Run: headless pygame with SDL's dummy video driver; simulated clock (each Clock.tick advances the game by its frame time, no real sleeping); random seed 0; keys injected as events and as key.get_pressed() state; no mouse input.
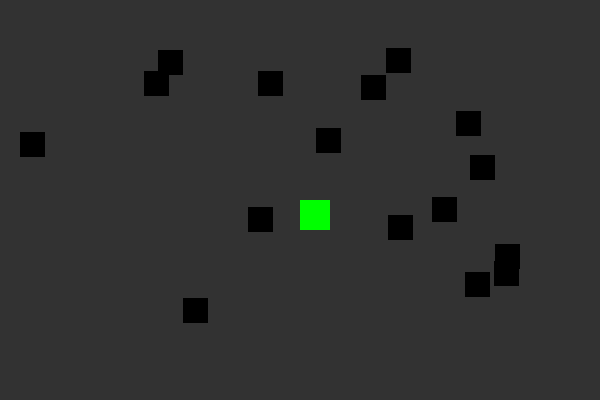
Frame 1 of 2 · flips 1–60 · no input
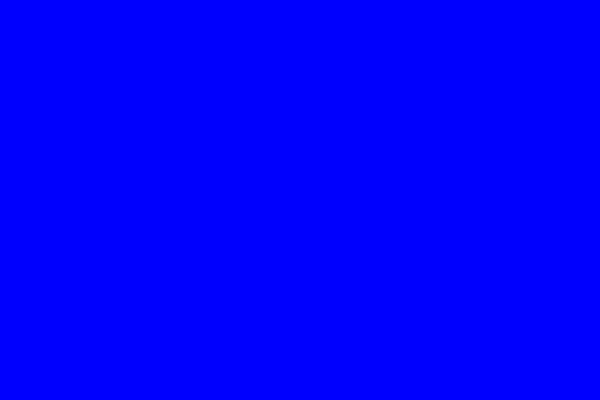
Frame 2 of 2 · flips 61–180 · tapped SPACE, RETURN · held RIGHT (→), D (game ended)

The pygame program that drew these frames:

import pygame
import random
import sys
import time

pygame.init()

SCREEN_WIDTH = 600
SCREEN_HEIGHT = 400

screen = pygame.display.set_mode((SCREEN_WIDTH, SCREEN_HEIGHT))
pygame.display.set_caption("Collision")
clock = pygame.time.Clock()

#create main rectangle
rect_1 = pygame.Rect(0, 0, 25, 25)

posX, posY = SCREEN_WIDTH/2, SCREEN_HEIGHT/2
speedX, speedY = 0, 0
directionX, directionY = 0, 0

#create empty list, then create 16 obstacle rectangles using a loop and add to list
obstacles = []
for _ in range(16):
  obstacle_rect = pygame.Rect(random.randint(0, 500), random.randint(0, 300), 25, 25)
  obstacles.append(obstacle_rect)

#define colours
BG = (50, 50, 50)
GREEN = (0, 255, 0)
RED = (255, 0, 0)
BLUE = (0, 0, 255)
BLACK = (0, 0, 0)


run = True
while run:
    clock.tick(60)
  #update background
    screen.fill(BG)

  #check collision and change colour
    col = GREEN
    for obstacle in obstacles:
        if rect_1.colliderect(obstacle):
            col = RED


  #draw all rectangles
    pygame.draw.rect(screen, col, rect_1)
    for obstacle in obstacles:
        pygame.draw.rect(screen, BLACK, obstacle,)

    for event in pygame.event.get():
        if event.type == pygame.QUIT:
            run = False

        elif event.type == pygame.KEYDOWN:
            if event.key == pygame.K_RIGHT:
                speedX = 3
            elif event.key == pygame.K_LEFT:
                speedX = -3
            elif event.key == pygame.K_UP:
                speedY = -3
            elif event.key == pygame.K_DOWN:
                speedY = 3

        elif event.type == pygame.KEYUP:
            if event.key == pygame.K_RIGHT or event.key == pygame.K_LEFT:
                speedX = 0
            if event.key == pygame.K_UP or event.key == pygame.K_DOWN:
                speedY = 0

    posX += speedX
    posY += speedY
    rect_1 = pygame.draw.rect(screen, col, [posX, posY, 30, 30])
  #update display
    pygame.display.flip()
    screen.fill(BLUE)

    if col == RED:
        time.sleep(2)
        pygame.quit()
        sys.exit()

pygame.quit()
